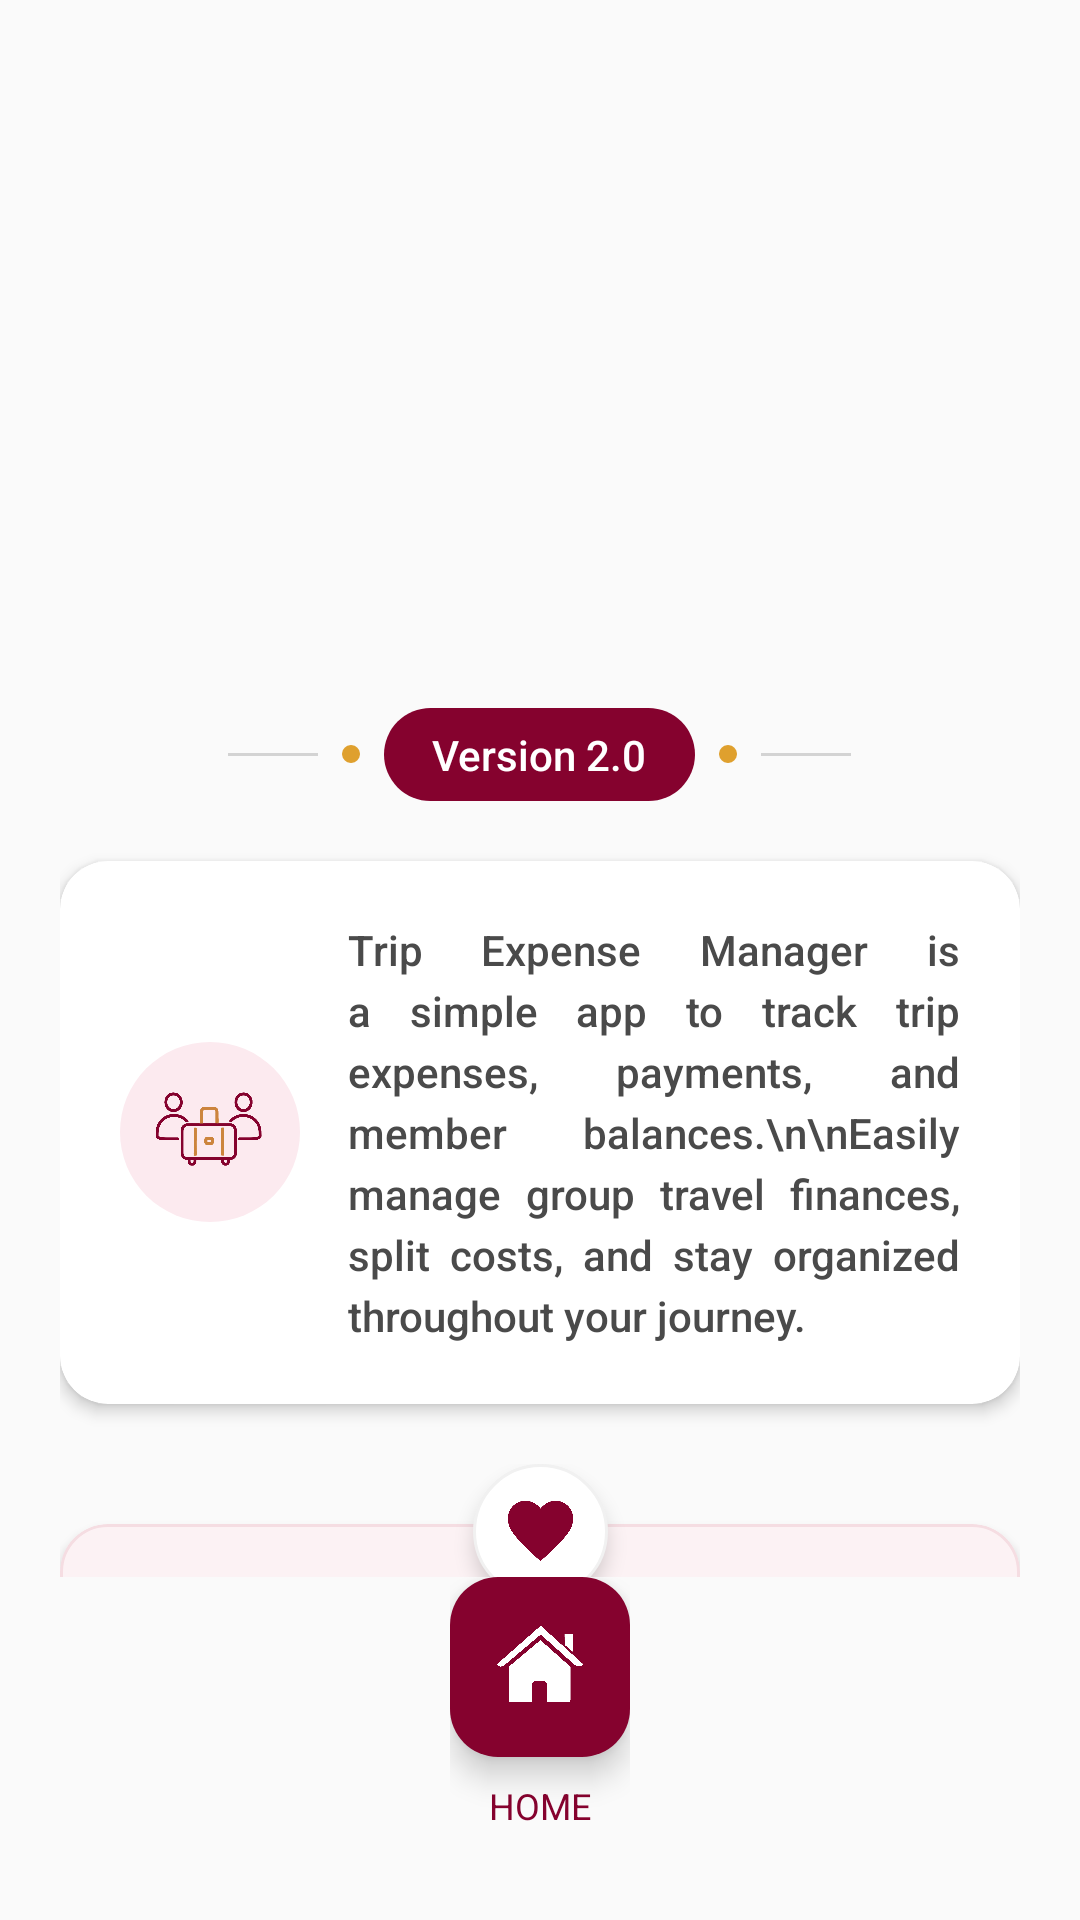

This screen was rendered from an Android layout file. Write that file and the resources it references.
<!-- AndroidManifest.xml: application theme Theme.TripExpenseManager -->
<!-- res/layout/activity_about.xml -->
<?xml version="1.0" encoding="utf-8"?>
<androidx.constraintlayout.widget.ConstraintLayout
    xmlns:android="http://schemas.android.com/apk/res/android"
    xmlns:app="http://schemas.android.com/apk/res-auto"
    android:layout_width="match_parent"
    android:layout_height="match_parent"
    android:background="#FAFAFA">

    <ScrollView
        android:layout_width="match_parent"
        android:layout_height="0dp"
        android:fillViewport="true"
        android:scrollbars="none"
        app:layout_constraintBottom_toTopOf="@+id/bottom_home_container"
        app:layout_constraintTop_toTopOf="parent">

        <LinearLayout
            android:layout_width="match_parent"
            android:layout_height="wrap_content"
            android:gravity="center_horizontal"
            android:orientation="vertical"
            android:padding="20dp">

            <ImageView
                android:id="@+id/img_logo"
                android:layout_width="160dp"
                android:layout_height="160dp"
                android:layout_marginTop="40dp"
                android:contentDescription="@null"
                android:src="@drawable/app_logo" />

            <LinearLayout
                android:layout_width="wrap_content"
                android:layout_height="wrap_content"
                android:layout_marginTop="16dp"
                android:gravity="center_vertical"
                android:orientation="horizontal">

                <View
                    android:layout_width="30dp"
                    android:layout_height="1dp"
                    android:background="#D3D3D3" />
                <View
                    android:layout_width="6dp"
                    android:layout_height="6dp"
                    android:layout_marginHorizontal="8dp"
                    android:background="@drawable/bg_circle_gold" />

                <TextView
                    android:layout_width="wrap_content"
                    android:layout_height="wrap_content"
                    android:background="@drawable/bg_version_pill"
                    android:fontFamily="sans-serif-medium"
                    android:paddingHorizontal="16dp"
                    android:paddingVertical="6dp"
                    android:text="Version 2.0"
                    android:textColor="#FFFFFF"
                    android:textSize="14sp" />

                <View
                    android:layout_width="6dp"
                    android:layout_height="6dp"
                    android:layout_marginHorizontal="8dp"
                    android:background="@drawable/bg_circle_gold" />
                <View
                    android:layout_width="30dp"
                    android:layout_height="1dp"
                    android:background="#D3D3D3" />
            </LinearLayout>

            <com.google.android.material.card.MaterialCardView
                android:layout_width="match_parent"
                android:layout_height="wrap_content"
                android:layout_marginTop="20dp"
                app:cardBackgroundColor="#FFFFFF"
                app:cardCornerRadius="16dp"
                app:cardElevation="3dp"
                app:strokeWidth="0dp">

                <LinearLayout
                    android:layout_width="match_parent"
                    android:layout_height="wrap_content"
                    android:gravity="center_vertical"
                    android:orientation="horizontal"
                    android:padding="20dp">

                    <ImageView
                        android:layout_width="60dp"
                        android:layout_height="60dp"
                        android:layout_gravity="center_vertical"
                        android:background="@drawable/bg_circle_light_pink"
                        android:padding="4dp"
                        android:src="@drawable/trip_about" />
                    <TextView
                        android:layout_width="match_parent"
                        android:layout_height="wrap_content"
                        android:layout_marginStart="16dp"
                        android:justificationMode="inter_word"
                        android:fontFamily="sans-serif-medium"
                        android:textAlignment="viewStart"
                        android:lineSpacingExtra="4dp"
                        android:text="Trip Expense Manager is a simple app to track trip expenses, payments, and member balances.\n\nEasily manage group travel finances, split costs, and stay organized throughout your journey."
                        android:textColor="#4A4A4A"
                        android:textSize="14sp" />
                </LinearLayout>
            </com.google.android.material.card.MaterialCardView>

            <androidx.constraintlayout.widget.ConstraintLayout
                android:layout_width="match_parent"
                android:layout_height="wrap_content"
                android:layout_marginTop="20dp"
                android:layout_marginBottom="20dp">

                <com.google.android.material.card.MaterialCardView
                    android:layout_width="match_parent"
                    android:layout_height="wrap_content"
                    android:layout_marginTop="20dp"
                    app:cardBackgroundColor="#FCF2F4"
                    app:cardCornerRadius="16dp"
                    app:cardElevation="2dp"
                    app:layout_constraintTop_toTopOf="parent"
                    app:strokeColor="#F5DDE2"
                    app:strokeWidth="1dp">

                    <LinearLayout
                        android:layout_width="match_parent"
                        android:layout_height="wrap_content"
                        android:gravity="center"
                        android:orientation="vertical"
                        android:paddingBottom="24dp"
                        android:paddingTop="32dp">

                        <TextView
                            android:layout_width="wrap_content"
                            android:layout_height="wrap_content"
                            android:fontFamily="sans-serif-medium"
                            android:text="Designed &amp; Developed by"
                            android:textColor="#7A7A7A"
                            android:textSize="14sp" />

                        <LinearLayout
                            android:layout_width="wrap_content"
                            android:layout_height="wrap_content"
                            android:layout_marginTop="8dp"
                            android:gravity="center_vertical"
                            android:orientation="horizontal">

                            <ImageView
                                android:layout_width="50dp"
                                android:layout_height="50dp"
                                android:src="@drawable/leaf_right"
                                app:tint="#DFA02E" />

                            <TextView
                                android:layout_width="wrap_content"
                                android:layout_height="wrap_content"
                                android:layout_marginHorizontal="12dp"
                                android:fontFamily="sans-serif-black"
                                android:text="Anupam Das"
                                android:textColor="#85022E"
                                android:textSize="22sp" />

                            <ImageView
                                android:layout_width="50dp"
                                android:layout_height="50dp"
                                android:src="@drawable/leaf_left"
                                app:tint="#DFA02E" />
                        </LinearLayout>
                    </LinearLayout>
                </com.google.android.material.card.MaterialCardView>

                <ImageView
                    android:layout_width="45dp"
                    android:layout_height="45dp"
                    android:background="@drawable/bg_circle_white_shadow"
                    android:elevation="4dp"
                    android:padding="10dp"
                    android:src="@drawable/love"
                    app:tint="#85022E"
                    app:layout_constraintEnd_toEndOf="parent"
                    app:layout_constraintStart_toStartOf="parent"
                    app:layout_constraintTop_toTopOf="parent" />
            </androidx.constraintlayout.widget.ConstraintLayout>
        </LinearLayout>
    </ScrollView>

    <LinearLayout
        android:id="@+id/bottom_home_container"
        android:layout_width="wrap_content"
        android:layout_height="wrap_content"
        android:layout_marginBottom="30dp"
        android:gravity="center"
        android:orientation="vertical"
        app:layout_constraintBottom_toBottomOf="parent"
        app:layout_constraintEnd_toEndOf="parent"
        app:layout_constraintStart_toStartOf="parent">

        <com.google.android.material.floatingactionbutton.FloatingActionButton
            android:id="@+id/btn_about_home"
            android:layout_width="wrap_content"
            android:layout_height="wrap_content"
            android:backgroundTint="#85022E"
            android:contentDescription="Home"
            android:src="@drawable/ic_home"
            app:borderWidth="0dp"
            app:fabCustomSize="60dp"
            app:maxImageSize="30dp"
            app:tint="#FFFFFF" />

        <TextView
            android:layout_width="wrap_content"
            android:layout_height="wrap_content"
            android:layout_marginTop="8dp"
            android:fontFamily="sans-serif-bold"
            android:text="HOME"
            android:textColor="#85022E"
            android:textSize="12sp" />
    </LinearLayout>

</androidx.constraintlayout.widget.ConstraintLayout>
<!-- resources referenced by this layout -->
<resources>
  <!-- drawable bg_circle_gold (drawable) -->
  <?xml version="1.0" encoding="utf-8"?>
  <shape xmlns:android="http://schemas.android.com/apk/res/android" android:shape="oval">
      <solid android:color="#DFA02E" />
  </shape>
  <!-- drawable bg_circle_light_pink (drawable) -->
  <?xml version="1.0" encoding="utf-8"?>
  <shape xmlns:android="http://schemas.android.com/apk/res/android" android:shape="oval">
      <solid android:color="#FCEAEF" />
  </shape>
  <!-- drawable bg_circle_white_shadow (drawable) -->
  <?xml version="1.0" encoding="utf-8"?>
  <shape xmlns:android="http://schemas.android.com/apk/res/android" android:shape="oval">
      <solid android:color="#FFFFFF" />
      <stroke android:width="1dp" android:color="#F1F1F1" />
  </shape>
  <!-- drawable bg_version_pill (drawable) -->
  <?xml version="1.0" encoding="utf-8"?>
  <shape xmlns:android="http://schemas.android.com/apk/res/android" android:shape="rectangle">
      <solid android:color="#85022E" />
      <corners android:radius="20dp" />
  </shape>
  <style name="Theme.TripExpenseManager" parent="Base.Theme.TripExpenseManager" />
  <style name="CustomCheckboxStyle" parent="Widget.Material3.CompoundButton.CheckBox">
          <item name="buttonTint">@color/checkbox_state_colors</item>
          <item name="android:backgroundTint">#FFFFFF</item>
      </style>
  <style name="CustomCalendarTheme" parent="Theme.Material3.Light.Dialog">
          <item name="colorPrimary">#85022E</item>
          <item name="colorOnPrimary">#FFFFFF</item>
          <item name="colorAccent">#85022E</item>
  
          <item name="buttonBarPositiveButtonStyle">@style/CalendarWhiteTextButton</item>
          <item name="buttonBarNegativeButtonStyle">@style/CalendarWhiteTextButton</item>
      </style>
  <style name="CustomAlertDialogTheme" parent="Theme.Material3.Light.Dialog.Alert">
          <item name="android:background">#FFFFFF</item>
          <item name="colorPrimary">#85022E</item>
          <item name="colorAccent">#85022E</item>
          <item name="android:textColorPrimary">#000000</item>
          <item name="android:textColorSecondary">#424242</item>
          <item name="buttonBarPositiveButtonStyle">@style/AlertDialogButtonBoldBlack</item>
          <item name="buttonBarNegativeButtonStyle">@style/AlertDialogButtonBoldBlack</item>
      </style>
  <style name="CustomDropDownListView" parent="Widget.AppCompat.ListView.DropDown">
          <item name="android:background">#FFFFFF</item>
          <item name="android:elevation">4dp</item>
      </style>
  <style name="CustomSpinnerDropDownItem" parent="Widget.AppCompat.DropDownItem.Spinner">
          <item name="android:textColor">#000000</item>
          <item name="android:background">#FFFFFF</item>
      </style>
  <style name="CalendarWhiteTextButton" parent="Widget.Material3.Button.TextButton">
          <item name="android:textColor">#FFFFFF</item>
          <item name="android:textStyle">bold</item>
      </style>
  <style name="AlertDialogButtonBoldBlack" parent="Widget.Material3.Button.TextButton">
          <item name="android:textColor">#000000</item>
          <item name="android:textStyle">bold</item>
      </style>
</resources>
